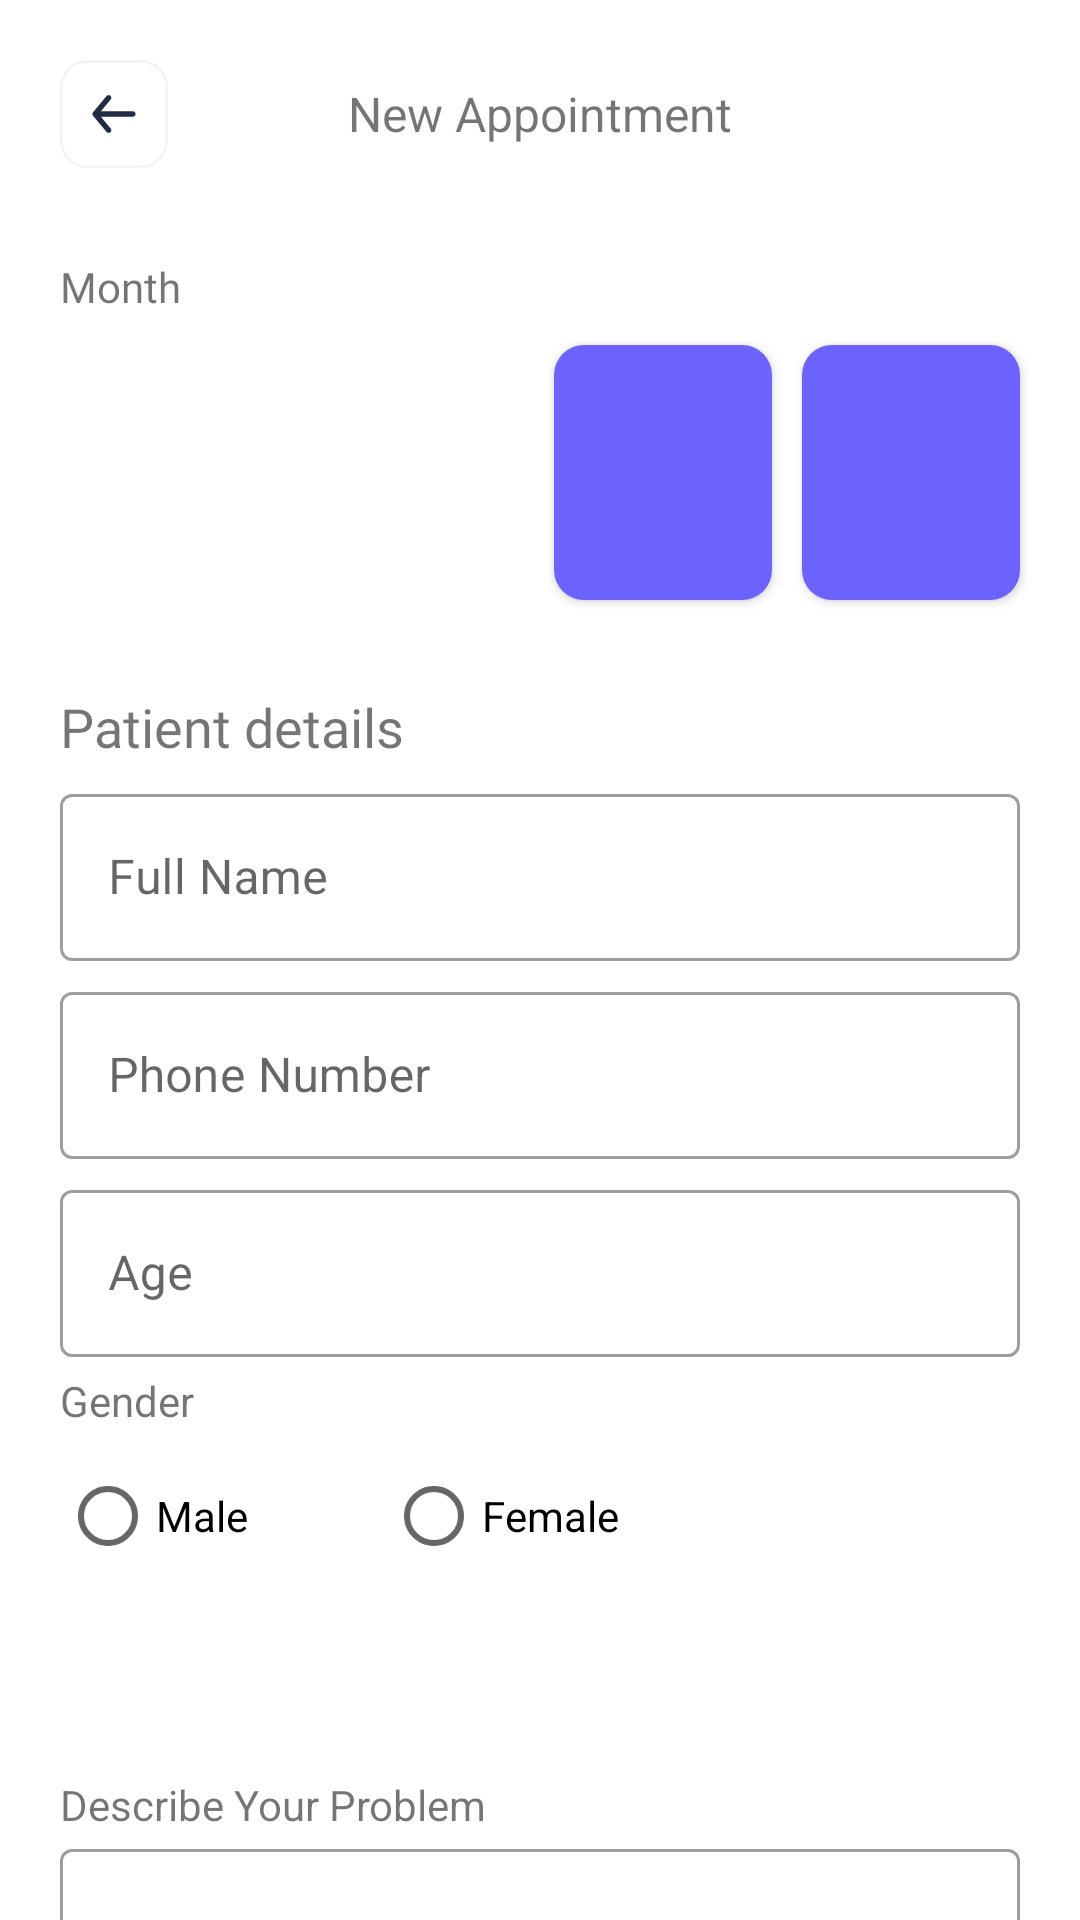

Here is an Android app screen rendered from its layout file. Give the layout XML and the strings, colors and styles it references.
<!-- AndroidManifest.xml: application theme AppTheme -->
<!-- res/layout/frag_appointment.xml -->
<?xml version="1.0" encoding="utf-8"?>
<LinearLayout xmlns:android="http://schemas.android.com/apk/res/android"
    xmlns:tools="http://schemas.android.com/tools"
    android:layout_width="match_parent"
    android:layout_height="match_parent"
    xmlns:app="http://schemas.android.com/apk/res-auto"
    android:background="#FFFFFF"
    android:orientation="vertical"
    tools:context=".Appointment">


    <LinearLayout
        android:layout_width="match_parent"
        android:layout_height="wrap_content"
        android:layout_marginTop="20dp"
        android:orientation="horizontal"
        android:layout_marginBottom="10dp">

        <ImageView
            android:layout_width="36dp"
            android:layout_height="36dp"
            android:layout_marginLeft="20dp"
            android:src="@drawable/ic_back" />

        <TextView
            android:layout_width="match_parent"
            android:layout_height="match_parent"
            android:textAlignment="center"
            android:textSize="16sp"
            android:layout_marginRight="56dp"
            android:gravity="center_vertical"
            android:text="New Appointment" />

    </LinearLayout>

    <androidx.core.widget.NestedScrollView
        android:layout_width="match_parent"
        android:layout_height="match_parent">

        <LinearLayout
            android:layout_width="match_parent"
            android:layout_height="match_parent"
            android:orientation="vertical">

            <TextView
                android:id="@+id/tv1"
                android:layout_width="wrap_content"
                android:layout_height="wrap_content"
                android:layout_marginLeft="20dp"
                android:layout_marginTop="20dp"
                android:fontFamily="@font/lato"
                android:text="Month" />

            <LinearLayout
                android:layout_width="match_parent"
                android:layout_height="100dp"
                android:orientation="horizontal"
                android:layout_marginLeft="15dp"
                android:layout_marginRight="15dp"
                android:layout_marginTop="5dp"
                android:weightSum="4">

                <Button
                    android:id="@+id/date1"
                    android:layout_width="0dp"
                    android:layout_height="match_parent"
                    android:background="@drawable/btn_appointment_date_unselected"
                    android:layout_marginTop="5dp"
                    android:layout_marginLeft="5dp"
                    android:layout_marginRight="5dp"
                    android:layout_marginBottom="10dp"
                    android:layout_weight="1" />

                <Button
                    android:id="@+id/date2"
                    android:layout_width="0dp"
                    android:layout_height="match_parent"
                    android:background="@drawable/btn_appointment_date_unselected"
                    android:layout_marginTop="5dp"
                    android:layout_marginLeft="5dp"
                    android:layout_marginRight="5dp"
                    android:layout_marginBottom="10dp"
                    android:layout_weight="1" />

                <Button
                    android:id="@+id/date3"
                    android:layout_width="0dp"
                    android:layout_height="match_parent"
                    android:background="@drawable/btn_appointment_date"
                    android:layout_marginTop="5dp"
                    android:layout_marginLeft="5dp"
                    android:layout_marginRight="5dp"
                    android:layout_marginBottom="10dp"
                    android:layout_weight="1" />

                <Button
                    android:id="@+id/date4"
                    android:layout_width="0dp"
                    android:layout_height="match_parent"
                    android:background="@drawable/btn_appointment_date"
                    android:layout_marginTop="5dp"
                    android:layout_marginLeft="5dp"
                    android:layout_marginRight="5dp"
                    android:layout_marginBottom="10dp"
                    android:layout_weight="1" />


            </LinearLayout>

            <LinearLayout
                android:layout_width="match_parent"
                android:layout_height="wrap_content"
                android:layout_margin="20dp"
                android:orientation="vertical">

                <TextView
                    android:layout_width="match_parent"
                    android:layout_height="wrap_content"
                    android:textSize="18sp"
                    android:fontFamily="@font/lato_bold"
                    android:text="@string/patient_details" />

                <com.google.android.material.textfield.TextInputLayout
                    android:id="@+id/fullnamebox"
                    android:layout_marginTop="5dp"
                    android:layout_width="match_parent"
                    android:layout_height="wrap_content"
                    android:hint="Full Name"
                    style="@style/Widget.MaterialComponents.TextInputLayout.OutlinedBox">

                    <com.google.android.material.textfield.TextInputEditText
                        android:id="@+id/fullname"
                        android:layout_width="match_parent"
                        android:layout_height="wrap_content" />

                </com.google.android.material.textfield.TextInputLayout>

                <com.google.android.material.textfield.TextInputLayout
                    android:id="@+id/phonenobox"
                    android:layout_marginTop="5dp"
                    android:layout_width="match_parent"
                    android:layout_height="wrap_content"
                    android:hint="Phone Number"
                    style="@style/Widget.MaterialComponents.TextInputLayout.OutlinedBox">

                    <com.google.android.material.textfield.TextInputEditText
                        android:id="@+id/phoneno"
                        android:layout_width="match_parent"
                        android:layout_height="wrap_content" />

                </com.google.android.material.textfield.TextInputLayout>

                <com.google.android.material.textfield.TextInputLayout
                    android:id="@+id/agebox"
                    android:layout_marginTop="5dp"
                    android:layout_width="match_parent"
                    android:layout_height="wrap_content"
                    android:hint="Age"
                    style="@style/Widget.MaterialComponents.TextInputLayout.OutlinedBox">

                    <com.google.android.material.textfield.TextInputEditText
                        android:id="@+id/age"
                        android:layout_width="match_parent"
                        android:layout_height="wrap_content"
                        android:inputType="numberSigned" />

                </com.google.android.material.textfield.TextInputLayout>

                <TextView
                    android:layout_width="match_parent"
                    android:layout_height="wrap_content"
                    android:text="@string/gender"
                    android:layout_marginTop="5dp"
                    android:layout_marginBottom="5dp" />

                <RadioGroup
                    android:layout_width="wrap_content"
                    android:layout_height="wrap_content">

                <LinearLayout
                    android:layout_width="match_parent"
                    android:layout_height="wrap_content"
                    android:weightSum="5"
                    android:orientation="horizontal">

                    <RadioButton
                        android:layout_width="0dp"
                        android:layout_height="wrap_content"
                        android:layout_weight="1.5"
                        android:layout_marginBottom="10dp"
                        android:text="@string/male" />

                    <View
                        android:layout_height="match_parent"
                        android:layout_width="0dp"
                        android:layout_weight="0.2" />

                    <RadioButton
                        android:layout_width="0dp"
                        android:layout_height="wrap_content"
                        android:layout_weight="1.5"
                        android:layout_marginBottom="10dp"
                        android:text="@string/female" />


                </LinearLayout>

            </RadioGroup>

                <TextView
                    android:layout_width="match_parent"
                    android:layout_height="wrap_content"
                    android:text="@string/describe_your_problem" />

                <com.google.android.material.textfield.TextInputLayout
                    android:id="@+id/descriptionbox"
                    android:layout_width="match_parent"
                    android:layout_height="100dp"
                    style="@style/Widget.MaterialComponents.TextInputLayout.OutlinedBox">

                    <com.google.android.material.textfield.TextInputEditText
                        android:id="@+id/description"
                        android:layout_width="match_parent"
                        android:layout_height="wrap_content" />

                </com.google.android.material.textfield.TextInputLayout>

                <Button
                    android:id="@+id/set_appointment"
                    android:layout_width="match_parent"
                    android:layout_height="60dp"
                    android:layout_margin="50dp"
                    android:text="@string/set_appointment" />

            </LinearLayout>

        </LinearLayout>


    </androidx.core.widget.NestedScrollView>


</LinearLayout>
<!-- resources referenced by this layout -->
<resources>
  <!-- drawable btn_appointment_date (drawable) -->
  <?xml version="1.0" encoding="utf-8"?>
  <shape xmlns:android="http://schemas.android.com/apk/res/android">
  
      <corners android:radius="10dp"/>
      <solid android:color="@color/themeColor"/>
  
  </shape>
  <!-- drawable ic_back (drawable) -->
  <?xml version="1.0" encoding="utf-8"?>
  <vector android:height="24dp" android:viewportHeight="40"
      android:viewportWidth="40" android:width="24dp" xmlns:android="http://schemas.android.com/apk/res/android">
      <path android:fillColor="#ffffff"
          android:pathData="M10,0.5L30,0.5A9.5,9.5 0,0 1,39.5 10L39.5,30A9.5,9.5 0,0 1,30 39.5L10,39.5A9.5,9.5 0,0 1,0.5 30L0.5,10A9.5,9.5 0,0 1,10 0.5z"
          android:strokeColor="#F1F4F7" android:strokeWidth="1"/>
      <path android:fillColor="#222B45" android:fillType="evenOdd" android:pathData="M27,18.9999H15.135L18.768,14.6399C19.122,14.2159 19.064,13.5849 18.64,13.2319C18.215,12.8779 17.585,12.9359 17.232,13.3599L12.232,19.3599C12.193,19.4069 12.173,19.4619 12.144,19.5139C12.12,19.5559 12.091,19.5919 12.073,19.6379C12.028,19.7529 12.001,19.8739 12.001,19.9959C12.001,19.9969 12,19.9989 12,19.9999C12,20.0009 12.001,20.0029 12.001,20.0039C12.001,20.1259 12.028,20.2469 12.073,20.3619C12.091,20.4079 12.12,20.4439 12.144,20.4859C12.173,20.5379 12.193,20.5929 12.232,20.6399L17.232,26.6399C17.43,26.8769 17.714,26.9999 18,26.9999C18.226,26.9999 18.453,26.9239 18.64,26.7679C19.064,26.4149 19.122,25.7839 18.768,25.3599L15.135,20.9999H27C27.552,20.9999 28,20.5519 28,19.9999C28,19.4479 27.552,18.9999 27,18.9999Z"/>
  </vector>
  <string name="describe_your_problem">Describe Your Problem</string>
  <string name="female">Female</string>
  <string name="gender">Gender</string>
  <string name="male">Male</string>
  <string name="patient_details">Patient details</string>
  <string name="set_appointment">Set Appointment</string>
  <style name="AppTheme" parent="Theme.MaterialComponents.Light.NoActionBar">
          
          <item name="colorPrimary">@color/themeColor</item>
          <item name="colorPrimaryDark">@color/themeColor</item>
          <item name="colorAccent">@color/themeColor</item>
      </style>
  <color name="themeColor">#6C63FF</color>
</resources>
